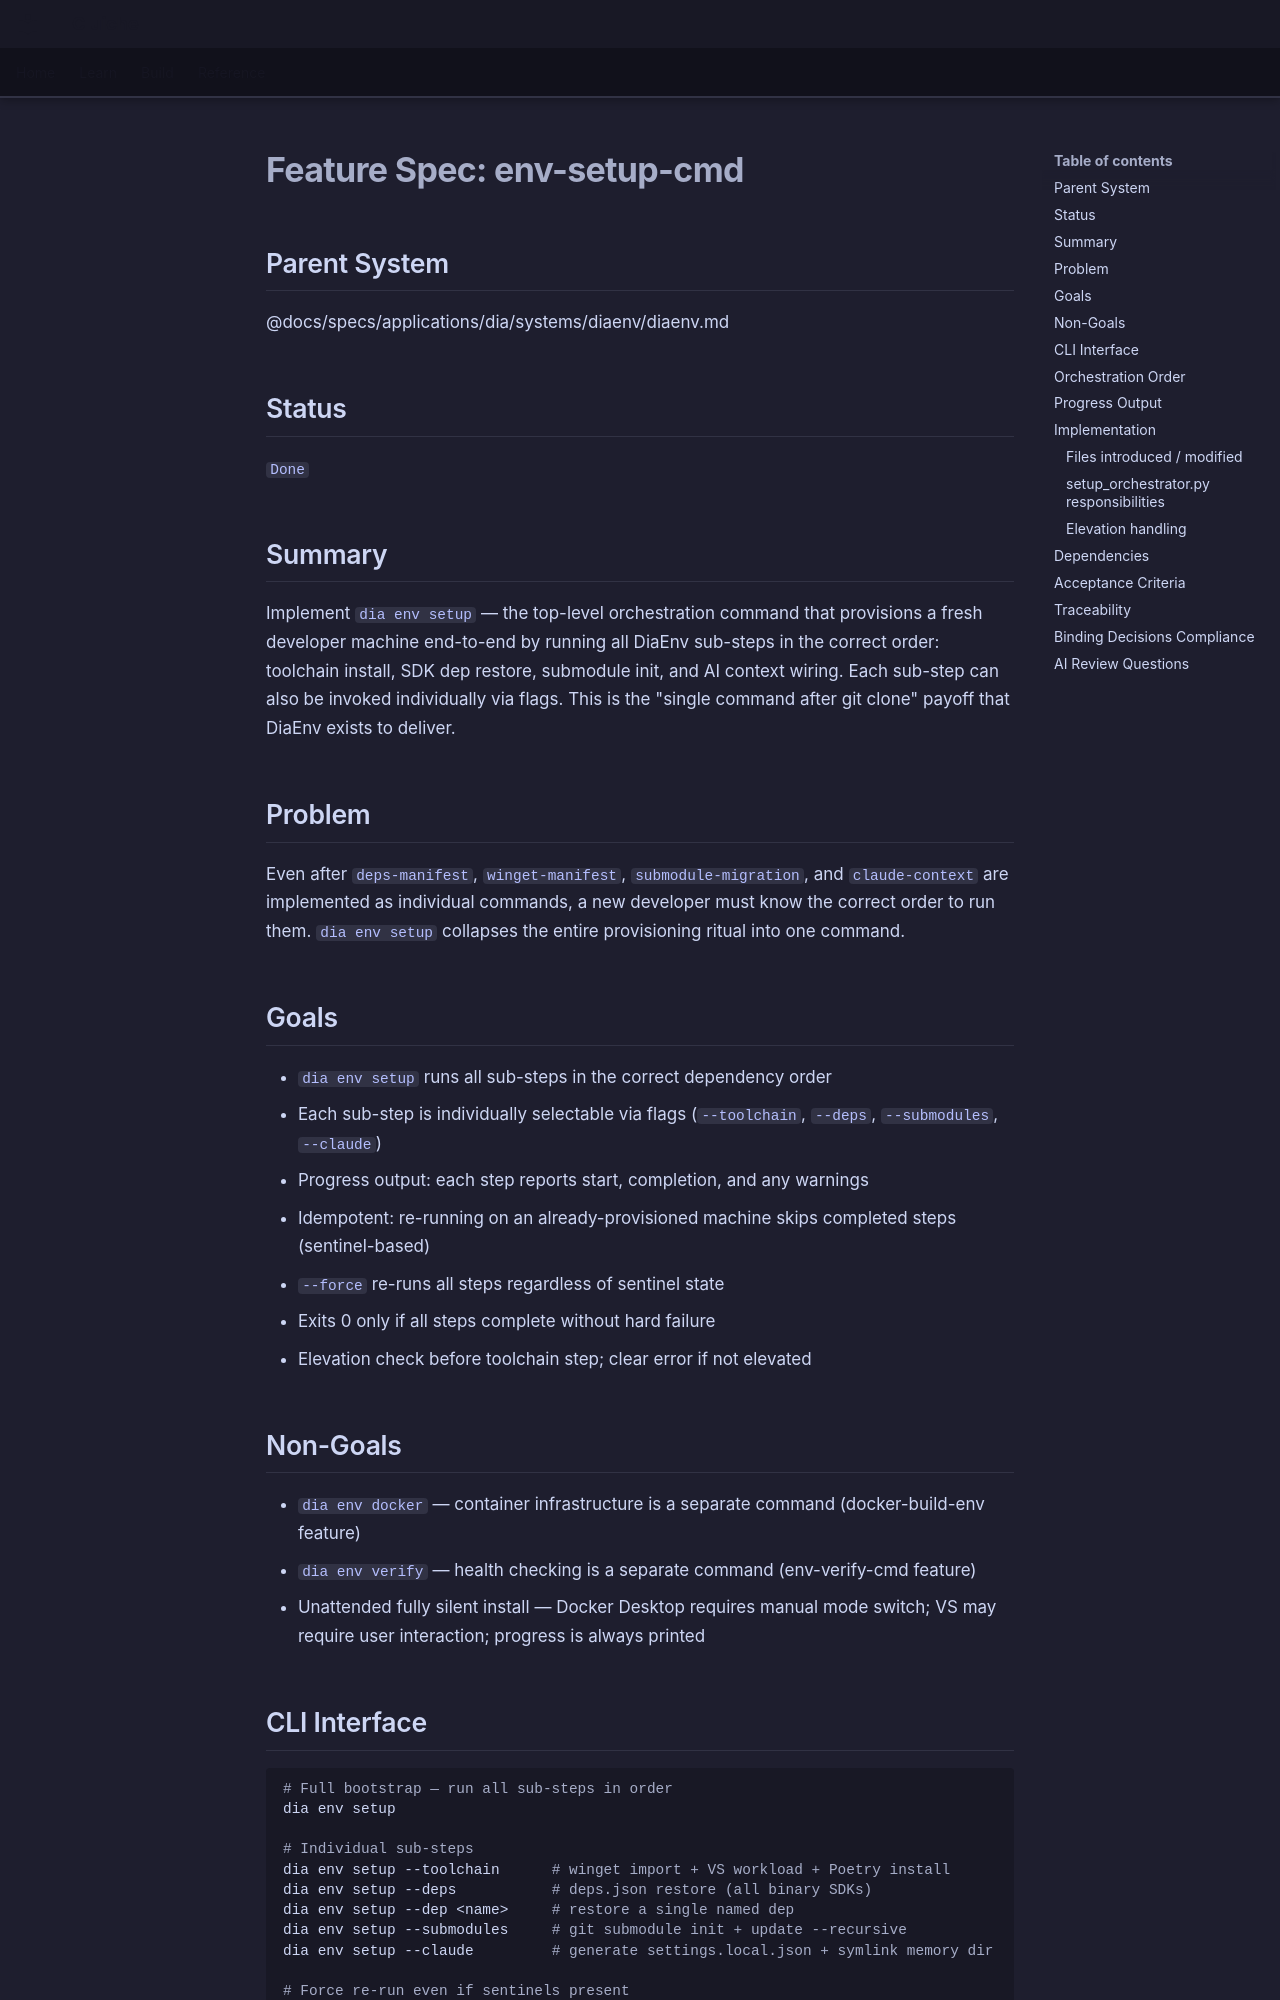

repository: LenihanConor/Cluiche · page: specs/applications/dia/systems/diaenv/env-setup-cmd/index.html · generator: mkdocs

# Feature Spec: env-setup-cmd

## Parent System
@docs/specs/applications/dia/systems/diaenv/diaenv.md

## Status
`Done`

## Summary

Implement `dia env setup` — the top-level orchestration command that provisions a fresh developer machine end-to-end by running all DiaEnv sub-steps in the correct order: toolchain install, SDK dep restore, submodule init, and AI context wiring. Each sub-step can also be invoked individually via flags. This is the "single command after git clone" payoff that DiaEnv exists to deliver.

## Problem

Even after `deps-manifest`, `winget-manifest`, `submodule-migration`, and `claude-context` are implemented as individual commands, a new developer must know the correct order to run them. `dia env setup` collapses the entire provisioning ritual into one command.

## Goals

- `dia env setup` runs all sub-steps in the correct dependency order
- Each sub-step is individually selectable via flags (`--toolchain`, `--deps`, `--submodules`, `--claude`)
- Progress output: each step reports start, completion, and any warnings
- Idempotent: re-running on an already-provisioned machine skips completed steps (sentinel-based)
- `--force` re-runs all steps regardless of sentinel state
- Exits 0 only if all steps complete without hard failure
- Elevation check before toolchain step; clear error if not elevated

## Non-Goals

- `dia env docker` — container infrastructure is a separate command (docker-build-env feature)
- `dia env verify` — health checking is a separate command (env-verify-cmd feature)
- Unattended fully silent install — Docker Desktop requires manual mode switch; VS may require user interaction; progress is always printed

## CLI Interface

```bash
# Full bootstrap — run all sub-steps in order
dia env setup

# Individual sub-steps
dia env setup --toolchain      # winget import + VS workload + Poetry install
dia env setup --deps           # deps.json restore (all binary SDKs)
dia env setup --dep <name>     # restore a single named dep
dia env setup --submodules     # git submodule init + update --recursive
dia env setup --claude         # generate settings.local.json + symlink memory dir

# Force re-run even if sentinels present
dia env setup --force
dia env setup --deps --force
```
